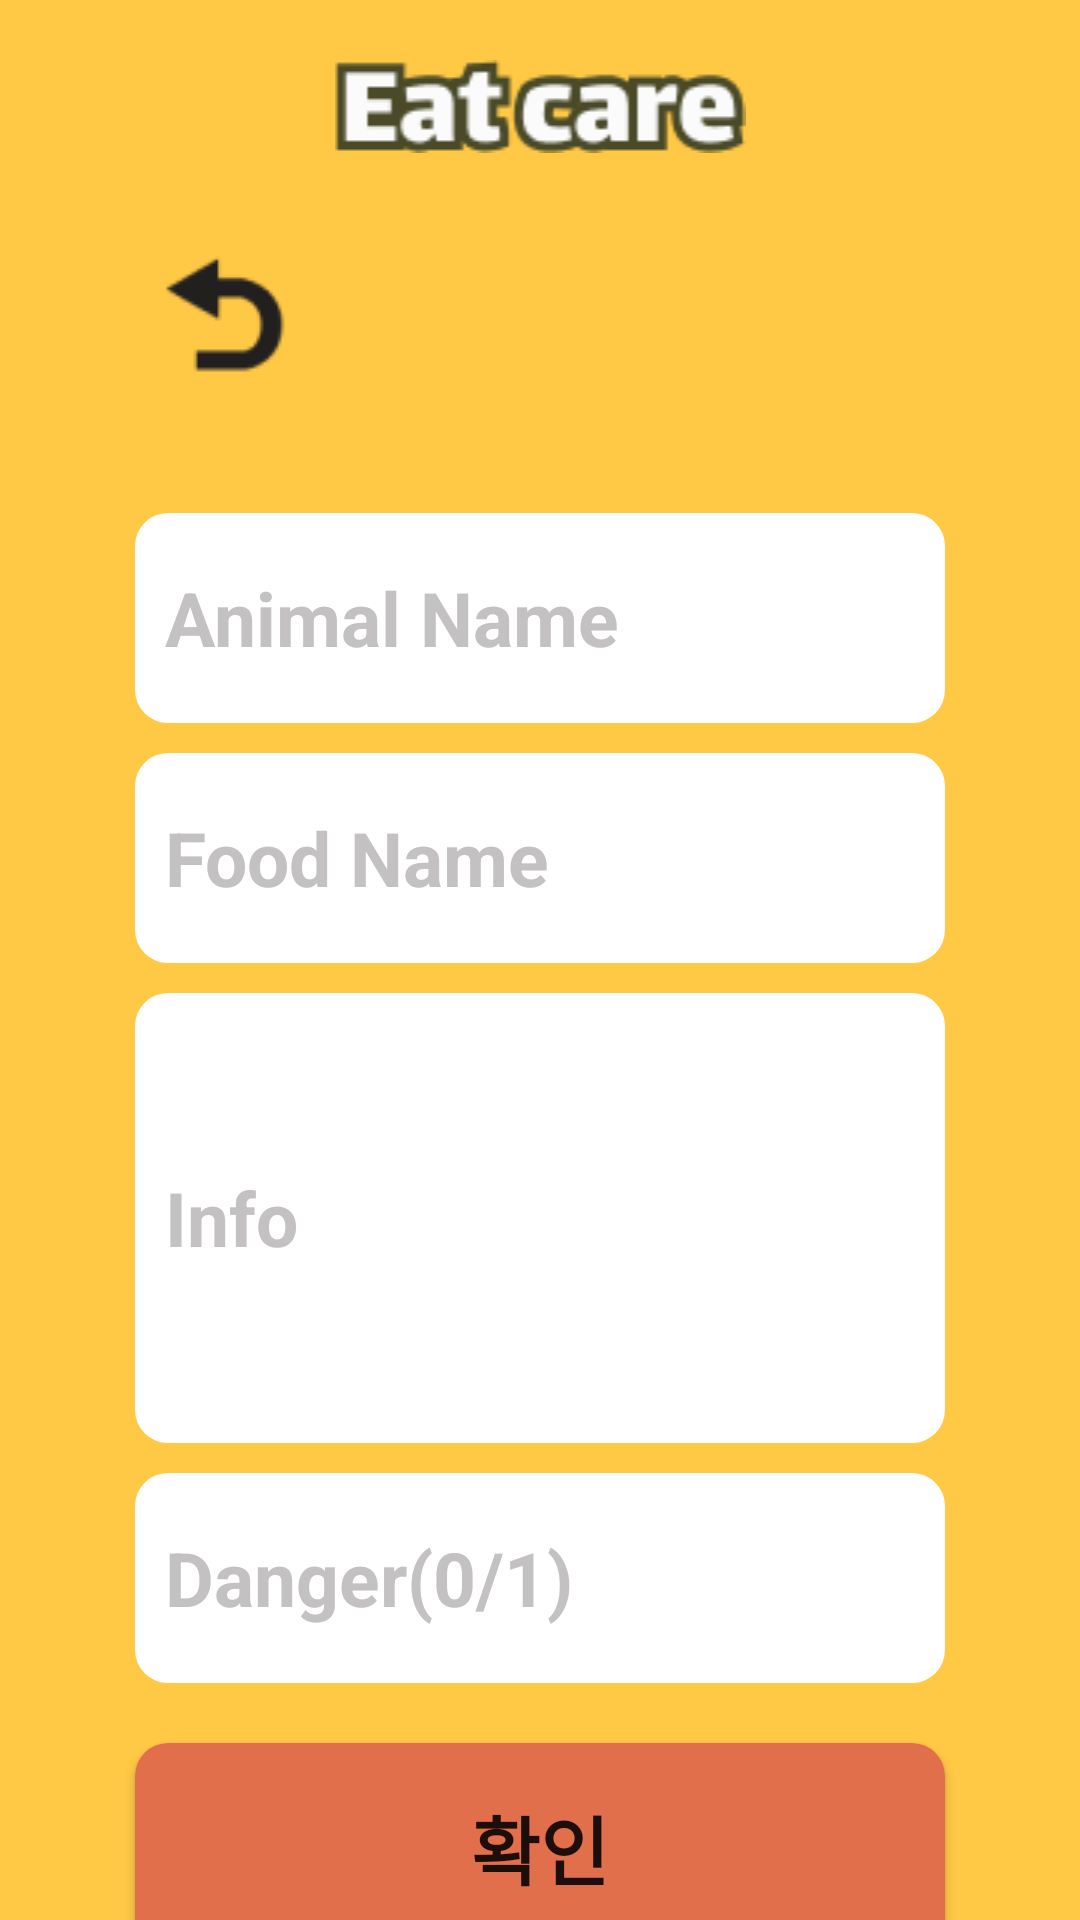

Layout XML and referenced resources for this Android screen:
<!-- AndroidManifest.xml: application theme Theme.Hyojason_Project -->
<!-- res/layout/activity_mypage_manager.xml -->
<?xml version="1.0" encoding="utf-8"?>
<LinearLayout
    xmlns:android="http://schemas.android.com/apk/res/android"
    xmlns:app="http://schemas.android.com/apk/res-auto"
    android:orientation="vertical"
    android:layout_width="match_parent"
    android:background="@color/orange"
    android:layout_height="match_parent">

    <ImageView
        android:id="@+id/title_img"
        android:layout_width="match_parent"
        android:layout_height="wrap_content"
        android:layout_marginTop="20dp"
        android:src="@drawable/title"/>
    <ImageButton
        android:id="@+id/btn_manager_back"
        android:layout_width="50dp"
        android:layout_height="50dp"
        android:background="@color/limpidity"
        android:layout_marginLeft="50dp"
        android:layout_marginTop="30dp"
        android:src="@drawable/back2_1"/>
    <LinearLayout
        android:layout_width="match_parent"
        android:layout_height="wrap_content"
        android:orientation="vertical">
        <EditText
            android:id="@+id/btn_manager_animalName"
            android:layout_width="270dp"
            android:layout_height="70dp"
            android:layout_gravity="center"
            android:textSize="25sp"
            android:paddingLeft="10dp"
            android:hint="Animal Name"
            android:textColorHint="@color/gray"
            android:textStyle="bold"
            android:layout_marginTop="40dp"
            android:background="@drawable/edit_radius"/>
        <EditText
            android:id="@+id/btn_manager_foodName"
            android:layout_width="270dp"
            android:layout_height="70dp"
            android:layout_gravity="center"
            android:textSize="25sp"
            android:paddingLeft="10dp"
            android:hint="Food Name"
            android:textColorHint="@color/gray"
            android:textStyle="bold"
            android:layout_marginTop="10dp"
            android:background="@drawable/edit_radius"/>
        <EditText
            android:id="@+id/btn_manager_info"
            android:layout_width="270dp"
            android:layout_height="150dp"
            android:layout_gravity="center"
            android:textSize="25sp"
            android:paddingLeft="10dp"
            android:hint="Info"
            android:textColorHint="@color/gray"
            android:textStyle="bold"
            android:layout_marginTop="10dp"
            android:background="@drawable/edit_radius"/>
        <EditText
            android:id="@+id/btn_manager_danger"
            android:layout_width="270dp"
            android:layout_height="70dp"
            android:layout_gravity="center"
            android:textSize="25sp"
            android:paddingLeft="10dp"
            android:hint="Danger(0/1)"
            android:textColorHint="@color/gray"
            android:textStyle="bold"
            android:layout_marginTop="10dp"
            android:background="@drawable/edit_radius"/>

        <Button
            android:id="@+id/btn_manager_check"
            android:layout_width="270dp"
            android:layout_height="70dp"
            android:layout_gravity="center"
            android:layout_marginTop="20dp"
            android:background="@drawable/btn_radius"
            android:gravity="center"
            android:text="확인"
            android:textSize="25sp"
            android:textStyle="bold"
            app:backgroundTint="#E16F4B" />
    </LinearLayout>

</LinearLayout>
<!-- resources referenced by this layout -->
<resources>
  <color name="gray">#C3C1C1</color>
  <color name="limpidity">#00000000</color>
  <color name="orange">#FFC845</color>
  <!-- drawable back2_1: png bitmap (drawable-v24, 1391 bytes) -->
  <!-- drawable btn_radius (drawable-v24) -->
  <?xml version="1.0" encoding="utf-8"?>
  <shape xmlns:android="http://schemas.android.com/apk/res/android"
      android:shape="rectangle">
      <solid
          android:color="#E16F4B"/>
      <corners
          android:bottomLeftRadius="11dp"
          android:bottomRightRadius="11dp"
          android:topLeftRadius="11dp"
          android:topRightRadius="11dp"/>
  </shape>
  <!-- drawable edit_radius (drawable-v24) -->
  <?xml version="1.0" encoding="utf-8"?>
  <shape xmlns:android="http://schemas.android.com/apk/res/android"
      android:shape="rectangle">
      <solid
          android:color="#ffffff"/>
      <corners
          android:bottomLeftRadius="11dp"
          android:bottomRightRadius="11dp"
          android:topLeftRadius="11dp"
          android:topRightRadius="11dp"/>
  </shape>
  <!-- drawable title: png bitmap (drawable-v24, 2636 bytes) -->
  <style name="Theme.Hyojason_Project" parent="Theme.AppCompat.Light.NoActionBar">
          
          <item name="colorPrimary">@color/purple_500</item>
          <item name="colorPrimaryVariant">@color/purple_700</item>
          <item name="colorOnPrimary">@color/white</item>
          
          <item name="colorSecondary">@color/teal_200</item>
          <item name="colorSecondaryVariant">@color/teal_700</item>
          <item name="colorOnSecondary">@color/black</item>
          
          <item name="android:statusBarColor" tools:targetApi="l">?attr/colorPrimaryVariant</item>
          
          <item name="windowActionBar">false</item>
          <item name="windowNoTitle">true</item>
      </style>
  <color name="purple_500">#FF6200EE</color>
  <color name="purple_700">#FF3700B3</color>
  <color name="white">#FFFFFFFF</color>
  <color name="teal_200">#FF03DAC5</color>
  <color name="teal_700">#FF018786</color>
  <color name="black">#FF000000</color>
</resources>
